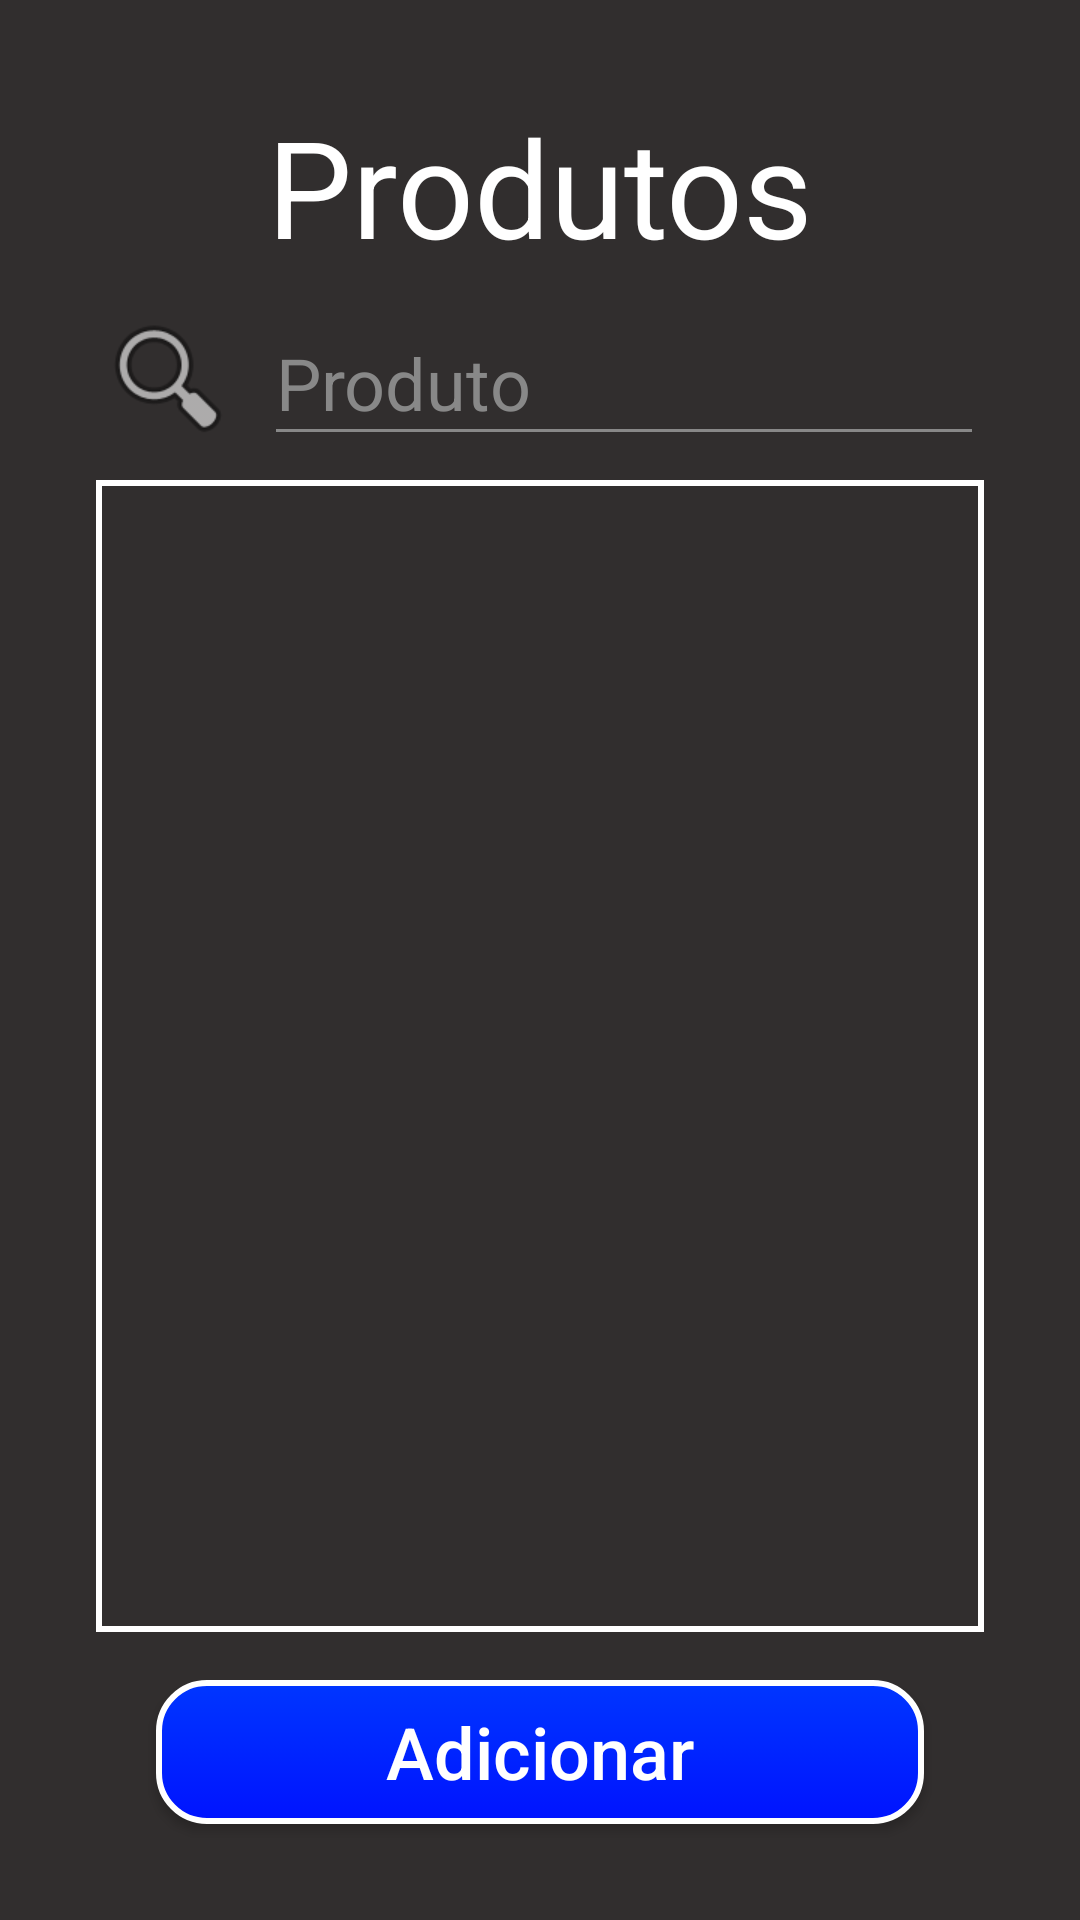

Here is an Android app screen rendered from its layout file. Give the layout XML and the strings, colors and styles it references.
<!-- AndroidManifest.xml: application theme Theme.GroceryPrices -->
<!-- res/layout/activity_product_types.xml -->
<?xml version="1.0" encoding="utf-8"?>
<androidx.constraintlayout.widget.ConstraintLayout xmlns:android="http://schemas.android.com/apk/res/android"
    xmlns:app="http://schemas.android.com/apk/res-auto"
    xmlns:tools="http://schemas.android.com/tools"
    android:id="@+id/main"
    android:layout_width="match_parent"
    android:layout_height="match_parent"
    tools:context=".ActivityProductTypes">

    <TextView
        android:id="@+id/tvTitle"
        style="@style/TextAppearance.AppCompat.Display2"
        android:layout_width="0dp"
        android:layout_height="60dp"
        android:layout_marginTop="32dp"
        android:text="Produtos"
        android:textAlignment="center"
        android:textColor="@color/white"
        android:textSize="45sp"
        app:layout_constraintEnd_toEndOf="@+id/listProductTypes"
        app:layout_constraintStart_toStartOf="@+id/listProductTypes"
        app:layout_constraintTop_toTopOf="parent"
        tools:ignore="HardcodedText,TextSizeCheck" />

    <ImageView
        android:id="@+id/imgSearch"
        android:layout_width="48dp"
        android:layout_height="48dp"
        app:layout_constraintBottom_toBottomOf="@+id/txtSearch"
        app:layout_constraintStart_toStartOf="@+id/listProductTypes"
        app:layout_constraintTop_toTopOf="@+id/txtSearch"
        app:srcCompat="@android:drawable/ic_menu_search" />

    <EditText
        android:id="@+id/txtSearch"
        android:layout_width="0dp"
        android:layout_height="52dp"
        android:layout_marginStart="8dp"
        android:layout_marginTop="8dp"
        android:ems="10"
        android:hint="Produto"
        android:inputType="text|textCapSentences|textNoSuggestions"
        app:layout_constraintEnd_toEndOf="@+id/listProductTypes"
        app:layout_constraintStart_toEndOf="@+id/imgSearch"
        app:layout_constraintTop_toBottomOf="@+id/tvTitle"
        tools:ignore="Autofill,HardcodedText" />

    <androidx.recyclerview.widget.RecyclerView
        android:id="@+id/listProductTypes"
        android:layout_width="0dp"
        android:layout_height="0dp"
        android:layout_marginStart="32dp"
        android:layout_marginTop="8dp"
        android:layout_marginEnd="32dp"
        android:layout_marginBottom="16dp"
        android:background="@drawable/border"
        app:layout_constraintBottom_toTopOf="@+id/btnAddProductType"
        app:layout_constraintEnd_toEndOf="parent"
        app:layout_constraintStart_toStartOf="parent"
        app:layout_constraintTop_toBottomOf="@+id/txtSearch" />

    <Button
        android:id="@+id/btnAddProductType"
        android:layout_width="256dp"
        android:layout_height="48dp"
        android:layout_marginBottom="32dp"
        android:text="Adicionar"
        app:layout_constraintBottom_toBottomOf="parent"
        app:layout_constraintEnd_toEndOf="parent"
        app:layout_constraintStart_toStartOf="parent"
        tools:ignore="HardcodedText" />
</androidx.constraintlayout.widget.ConstraintLayout>
<!-- resources referenced by this layout -->
<resources>
  <color name="white">#FFFFFF</color>
  <!-- drawable border (drawable) -->
  <?xml version="1.0" encoding="utf-8"?>
  <selector xmlns:android="http://schemas.android.com/apk/res/android">
      <item>
          <shape
              android:shape="rectangle" >
              <solid
                  android:color="@color/grey" >
              </solid>
              
              <stroke
                  android:width="2dp"
                  android:color="@color/white" >
              </stroke>
          </shape>
      </item>
  </selector>
  <style name="Theme.GroceryPrices" parent="Base.Theme.GroceryPrices" />
  <color name="grey">#312E2E</color>
  <style name="Base.Theme.GroceryPrices" parent="Theme.AppCompat.DayNight.NoActionBar">
          
          <item name="colorPrimary">@color/blue</item>
          <item name="android:colorBackground">@color/grey</item>
          <item name="textFillColor">@color/white</item>
          <item name="buttonStyle">@style/button_default</item>
          <item name="editTextStyle">@style/txt_default</item>
          <item name="android:navigationBarColor">@color/grey</item>
      </style>
  <color name="blue">#0036ff</color>
  <style name="button_default" parent="Base.Widget.AppCompat.Button">
          <item name="android:background">@drawable/button_default</item>
          <item name="android:textColor">@color/white</item>
          <item name="android:textSize">24sp</item>
          <item name="android:textAllCaps">false</item>
      </style>
  <style name="txt_default" parent="@style/Widget.AppCompat.EditText">
          <item name="android:textColor">@color/white</item>
          <item name="android:textColorHint">@color/lightGrey</item>
          <item name="android:textSize">24sp</item>
          <item name="android:textCursorDrawable">@drawable/cursor</item>
          <item name="colorControlNormal">@color/lightGrey</item>
          <item name="colorControlHighlight">@color/lightGrey</item>
          <item name="colorControlActivated">@color/lightGrey</item>
          <item name="backgroundTint">@color/lightGrey</item>
      </style>
  <color name="lightGrey">#888888</color>
  <!-- drawable cursor (drawable) -->
  <?xml version="1.0" encoding="utf-8"?>
  <selector xmlns:android="http://schemas.android.com/apk/res/android">
      <item>
          <shape android:shape="rectangle">
              <size android:width="2dp" android:height="2dp" />
              <solid android:color="@color/lightGrey" />
          </shape>
      </item>
  </selector>
  <color name="black">#FF000000</color>
  <color name="deeperBlue">#0013ff</color>
</resources>
